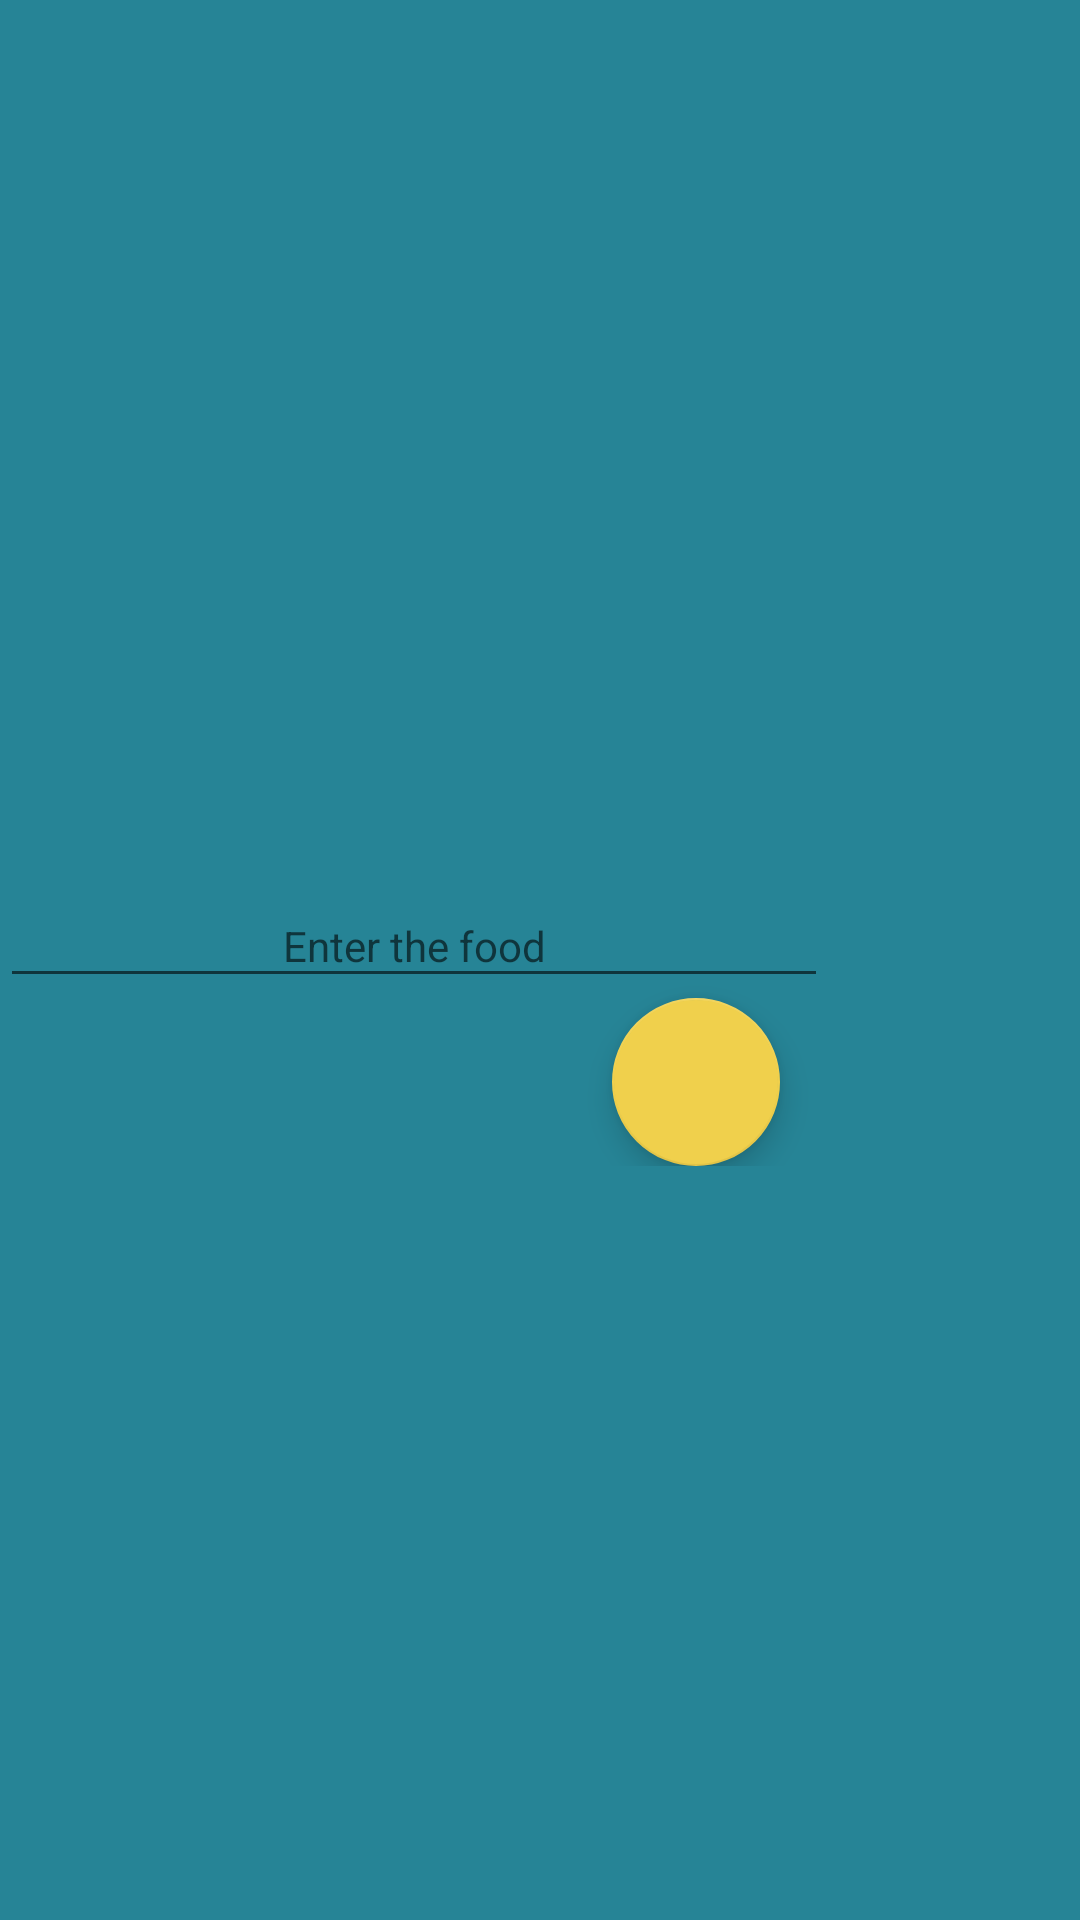

Android layout source for this screen:
<!-- AndroidManifest.xml: application theme GlucosioTheme -->
<!-- res/layout/activity_get_product_name.xml -->
<?xml version="1.0" encoding="utf-8"?>
<RelativeLayout xmlns:android="http://schemas.android.com/apk/res/android"
    xmlns:tools="http://schemas.android.com/tools"
    android:layout_width="match_parent"
    android:layout_height="match_parent"
    xmlns:app="http://schemas.android.com/apk/res-auto"
    android:gravity="center"
    android:background="#268496">

<LinearLayout
    android:orientation="vertical"
    android:layout_width="wrap_content"
    android:layout_height="wrap_content"
    android:id="@+id/linearLayout">
    <TextView
        android:layout_width="fill_parent"
        android:layout_height="wrap_content"
        android:layout_marginBottom="10dip"
        android:text=""
        android:textSize="25sp"
        android:textStyle="bold"
        android:id="@+id/textView" />


    

    <EditText
        android:id="@+id/food"
        android:layout_width="276dp"
        android:layout_height="38dp"
        android:hint="Enter the food"
        android:gravity="center"
        android:textAppearance="?android:attr/textAppearanceSmall"
        android:layout_gravity="left|top" />
    <android.support.design.widget.FloatingActionButton
        android:id="@+id/SearchActButton"
        android:layout_width="wrap_content"
        android:layout_height="match_parent"
        android:layout_gravity="center_horizontal|right|top"
        app:backgroundTint="@color/glucosio_accent"
        android:src="@drawable/text"
        android:layout_marginLeft="16dp"
        android:layout_marginRight="16dp"
        android:layout_alignBottom="@+id/note"
        android:foregroundGravity="center_horizontal" />
</LinearLayout>

    <ListView
    android:layout_width="wrap_content"
    android:layout_height="wrap_content"
    android:id="@+id/listView"
    android:layout_gravity="center_horizontal|bottom"
        android:visibility="visible"
        android:layout_below="@+id/linearLayout" />
</RelativeLayout>
<!-- resources referenced by this layout -->
<resources>
  <color name="glucosio_accent">#F0D04C</color>
  <style name="GlucosioTheme" parent="@style/Theme.AppCompat.Light.NoActionBar">
          
          <item name="colorPrimary">@color/glucosio_pink</item>
          <item name="colorPrimaryDark">@color/glucosio_pink_dark</item>
          <item name="colorAccent">@color/glucosio_pink</item>
  
      </style>
  <color name="glucosio_pink">#E84579</color>
  <color name="glucosio_pink_dark">#C23965</color>
</resources>
